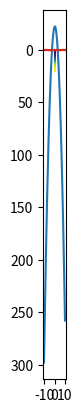

Python code for this plot:
# Duho Lee


class Stack:
  def __init__(self):
    self.stack = []

  def isEmpty(self):
    return (len(self.stack) == 0)

  def push(self, item):
    self.stack.append(item)
  
  def peek(self):
    if self.isEmpty():
      printf("stack empty")
    else:
      return self.stack[-1]

  def pop(self):
    if self.isEmpty():
      print("Stack empty")
    else:
      return self.stack.pop(-1)

st = Stack()
st.push(10)
st.push(20) 
st.push(30) 
st.push(40) 
print("Size of stack :", len(st.stack)) 
print('First elem :', st.stack[0]) 
print('The top of the stack :', st.peek()) 
print(st.pop()) 
print(st.pop()) 
print(st.pop()) 
print('Size of stack :', len(st.stack)) 

st2 = Stack()
st2.push(3)
st2.push(2)
st2.push(1)
for d in st2.stack:
  print(d)

#%%
# solution of problem 2

def one_hot_encoder_chr(c):
  alphabet = "abcdefghijklmnopqrstuvwxyz"
  li = []
  key = c.lower()
  for i in alphabet:
    if i == key:
      li.append(1)
    else:
      li.append(0)
  return tuple(li)
    
v1 = one_hot_encoder_chr('w')
print(v1)
v2 = one_hot_encoder_chr('D')
print(v2)


#%%
# solution of problem NumPy & Matplotlib 1

import numpy as np
import matplotlib
import matplotlib.pyplot as plt
import math


class LogicDataset:
  def __init__(self,N,op):
    self.stack = []
    self.N = N
    self.op = op
    self.M0 = np.zeros((N,1))
    self.M1 = np.ones((N,1))
    self.A = np.concatenate((self.M0,self.M0),axis = 1)
    self.B = np.concatenate((self.M0,self.M1),axis = 1)
    self.C = np.concatenate((self.M1,self.M0),axis = 1)
    self.D = np.concatenate((self.M1,self.M1),axis = 1)
    self.X = np.concatenate((self.A,self.B,self.C,self.D), axis= 0)
    self.Y = np.zeros((N*4,1))

    x1,x2 = np.split(self.X,[1],axis=1)
    if self.op == "and":
      self.Y = x1 * x2
    elif self.op == "or":
      for i in range(N * 4):
        if x1[i][0] == 0 and x2[i][0] == 0:
          self.Y[i][0] = 0
        else:
          self.Y[i][0] = 1
    elif self.op == "xor":
      for i in range(N * 4):
        if x1[i][0] == x2[i][0]:
          self.Y[i][0] = 0
        else:
          self.Y[i][0] = 1
    self.Y = np.concatenate((self.X,self.Y),axis = 1)

  def get_pri_logic_inputs(self,input_N,row_el):
    mat0 = np.zeros((input_N,1))
    mat1 = np.ones((input_N,1))
    if row_el == (0,0):
      return np.concatenate((mat0,mat0),axis = 1)
    elif row_el == (0,1):
      return np.concatenate((mat0,mat1),axis = 1)
    elif row_el == (1,0):
      return np.concatenate((mat1,mat0),axis = 1)
    elif row_el == (1,1):
      return np.concatenate((mat1,mat1),axis = 1)

  def get_logic_input_batch(self):
    return self.X

  def get_logic_output_batch(self,operation):
    mat1,mat2 = np.split(self.X,[1],axis=1)
    result_Y = np.zeros((self.N,1))
    if operation == "and":
      result_Y = mat1 * mat2
    elif operation == "or":
      for i in range(self.N):
        if mat1[i][0] == 0 and mat2[i][0] == 0:
          result_Y[i][0] = 0
        else:
          result_Y[i][0] = 1
    
    elif operation == "xor":
      for i in range(self.N):
        if mat1[i][0] == mat2[i][0]:
          result_Y[i][0] = 0
        else:
          result_Y[i][0] = 1
    result_Y = np.concatenate((self.X,result_Y),axis = 1)
    return result_Y

  def get(self):
    return self.Y

  def add_noise(self, std):
    for i in range(self.N * 4):
        for a in range(3):
            make_noise = np.random.normal()
            set_noise = std * make_noise
            self.Y[i][a] = round(self.Y[i][a] + set_noise,2)
    return self.Y

  def shuffle(self):
    X1,X2 = np.split(self.X,[1],axis=0)
    self.X = np.concatenate((X2,X1), axis= 0)
    Y1,Y2 = np.split(self.Y,[1],axis=0)
    self.Y = np.concatenate((Y2,Y1), axis= 0)

d = LogicDataset(10, "and")
x = d.get()
print(x,x.shape)
d.add_noise(0.1)
print(d.get())
d.shuffle()
print(d.get())


#%%
# solution of problem NumPy & Matplotlib 2

W = np.array([[4, -7],[5, 3]])
xi = np.arange(0,2.1,0.1) -1
x1 = xi.reshape((21,1))
x2 = x1
xx = np.concatenate((x1,x2), axis= 1)
Z= np.dot(xx,W)

Z1,Z2 = np.split(Z,[1],axis=1)
imsi = Z1 + Z2
output = 1/(1 + np.exp(-imsi))

plt.imshow(output)
plt.show()


#%%
# solution of problem NumPy & Matplotlib 3


fx_x = np.arange(0,20.1,0.1)-10

fx_h = np.exp(1) - 8
fx_w = 0.25 * math.pi

fx_a_y = ((((fx_x + fx_h) * (fx_x + fx_h) * (fx_x + fx_h)) - ((fx_x + fx_h) * (fx_x + fx_h)) - ((fx_x + fx_h) * 50) + 1) - (((fx_x - fx_h) * (fx_x - fx_h) * (fx_x - fx_h)) - ((fx_x - fx_h) * (fx_x - fx_h)) - ((fx_x - fx_h) * 50) + 1)) / (2 * fx_h) 
fx_b_y = (np.sin(fx_x * fx_w + fx_h) - np.sin(fx_x * fx_w - fx_h)) / (2*fx_h)
fx_c_y = (1/(1 + np.exp(-(fx_x + fx_h))) - 1/(1 + np.exp(-fx_x - fx_h)))/ (2*fx_h)
fx_d_y = (np.tanh(fx_x + fx_h) - np.tanh(fx_x - fx_h)) / (2*fx_h)

plt.plot(fx_x, fx_a_y)
plt.show()
plt.plot(fx_x, fx_b_y)
plt.show()
plt.plot(fx_x, fx_c_y)
plt.show()
plt.plot(fx_x, fx_d_y)
plt.show()
